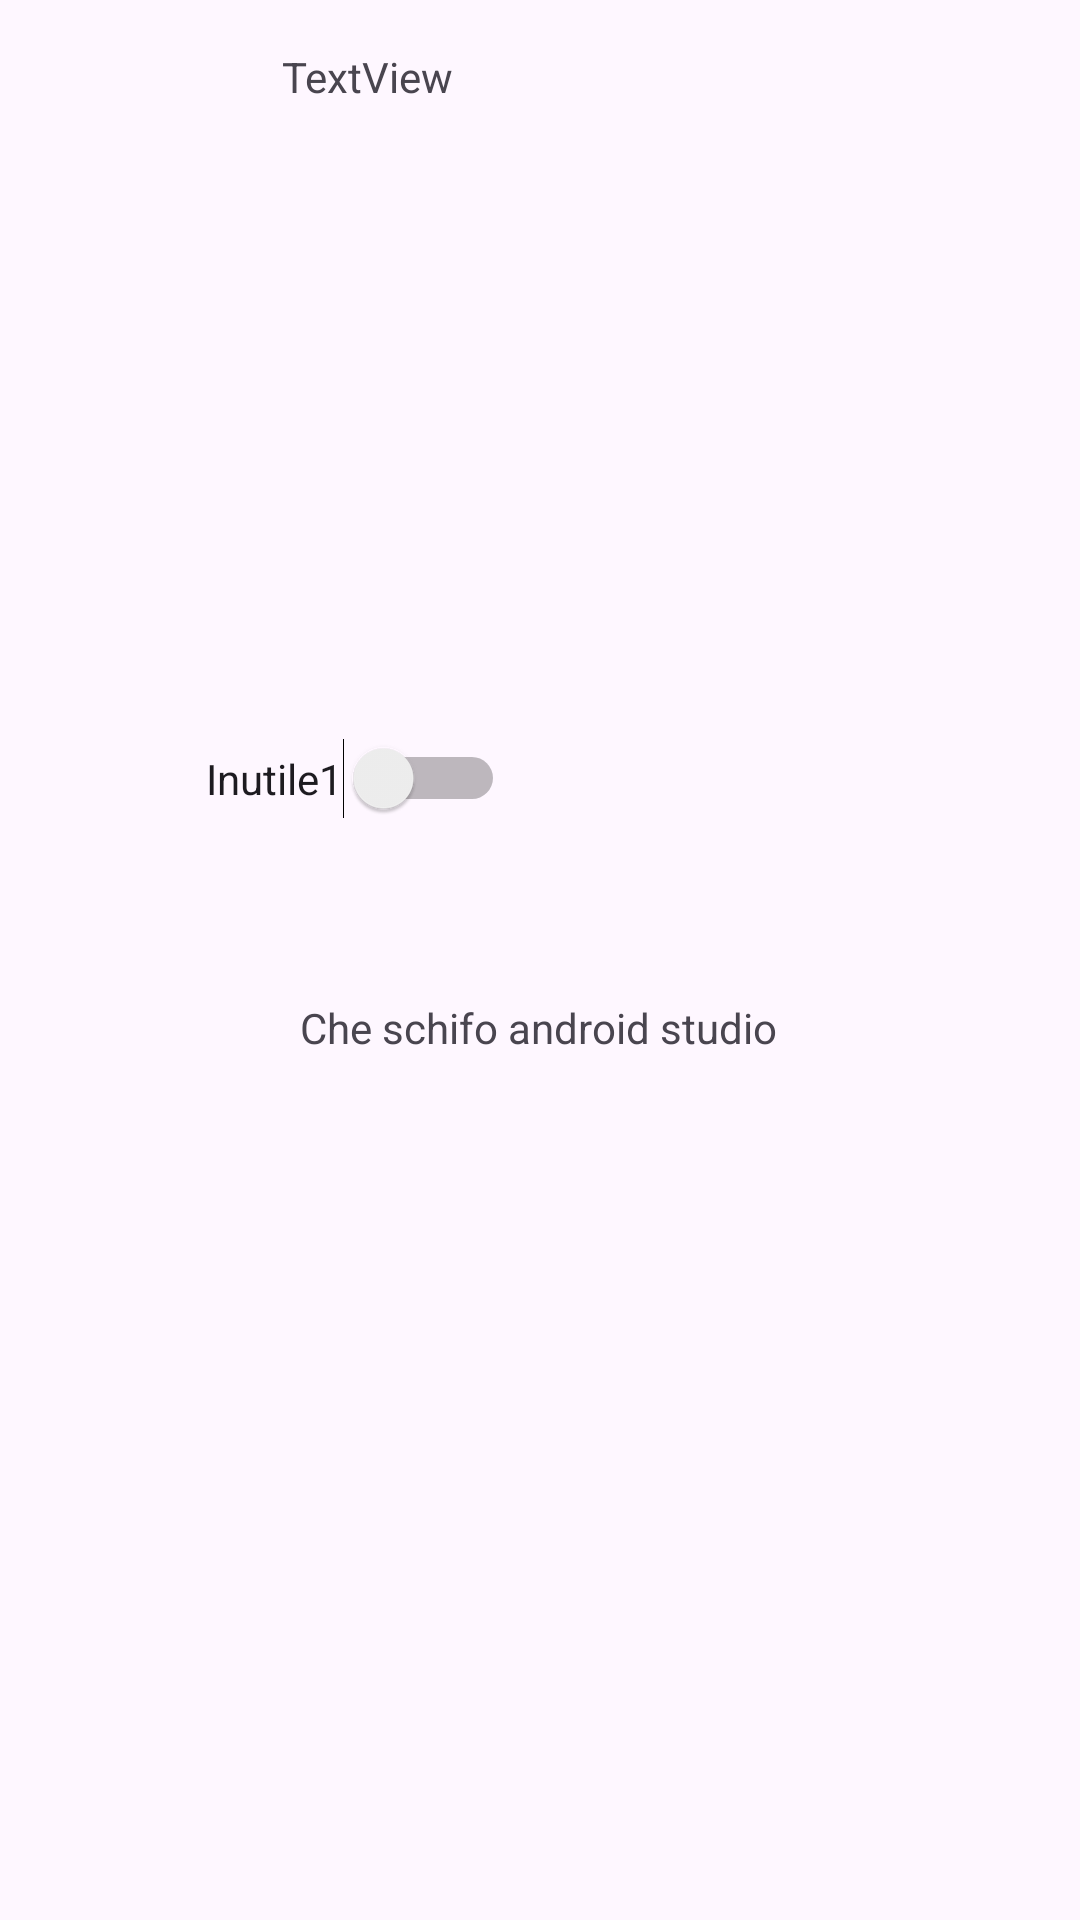

Write the Android layout XML for this screen, with the resource values it uses.
<!-- AndroidManifest.xml: application theme Theme.ClimAlert -->
<!-- res/layout/activity_main.xml -->
<?xml version="1.0" encoding="utf-8"?>
<androidx.constraintlayout.widget.ConstraintLayout xmlns:android="http://schemas.android.com/apk/res/android"
    xmlns:app="http://schemas.android.com/apk/res-auto"
    xmlns:tools="http://schemas.android.com/tools"
    android:id="@+id/main"
    android:layout_width="match_parent"
    android:layout_height="match_parent"
    tools:context=".MainActivity">

    <TextView
        android:id="@+id/textView"
        android:layout_width="wrap_content"
        android:layout_height="wrap_content"
        android:text="Che schifo android studio"
        app:layout_constraintBottom_toBottomOf="parent"
        app:layout_constraintEnd_toEndOf="parent"
        app:layout_constraintHorizontal_bias="0.498"
        app:layout_constraintStart_toStartOf="parent"
        app:layout_constraintTop_toTopOf="parent"
        app:layout_constraintVertical_bias="0.536" />

    <Switch
        android:id="@+id/switch1"
        android:layout_width="wrap_content"
        android:layout_height="wrap_content"
        android:layout_marginBottom="60dp"
        android:text="Inutile1"
        app:layout_constraintBottom_toTopOf="@+id/textView"
        app:layout_constraintEnd_toEndOf="parent"
        app:layout_constraintHorizontal_bias="0.264"
        app:layout_constraintStart_toStartOf="parent" />

    <TextView
        android:id="@+id/meteoArpav"
        android:layout_width="172dp"
        android:layout_height="129dp"
        android:layout_marginTop="16dp"
        android:text="TextView"
        app:layout_constraintEnd_toEndOf="parent"
        app:layout_constraintStart_toStartOf="parent"
        app:layout_constraintTop_toTopOf="parent" />

</androidx.constraintlayout.widget.ConstraintLayout>
<!-- resources referenced by this layout -->
<resources>
  <style name="Theme.ClimAlert" parent="Base.Theme.ClimAlert" />
  <style name="Base.Theme.ClimAlert" parent="Theme.Material3.DayNight.NoActionBar">
          
          
      </style>
</resources>
